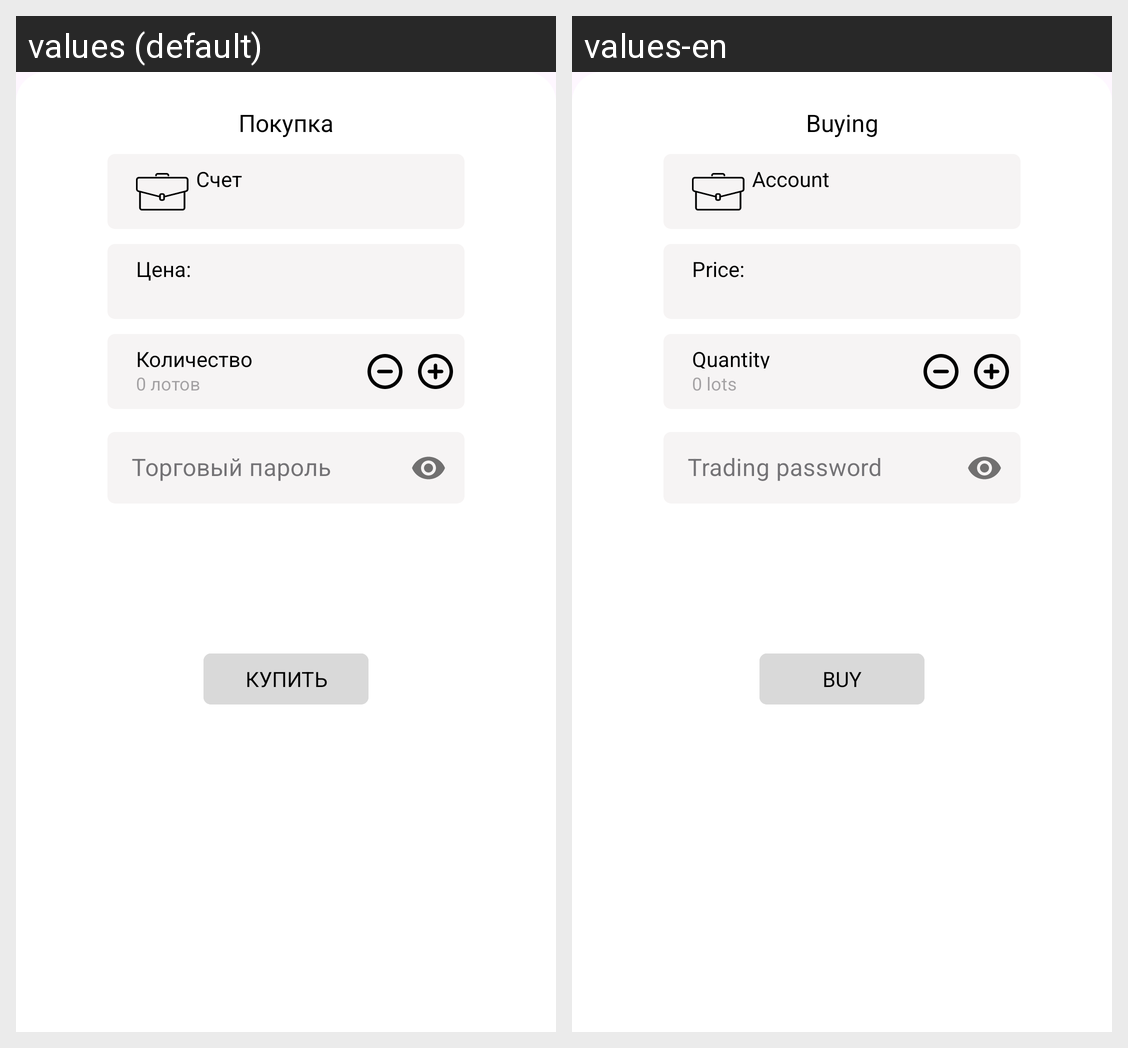

The same Android screen rendered under two of its app's locales, left to right. List the strings drawn on it with the default value and each locale's translation.
Android screen res/layout/dialog_buy.xml rendered under 2 locales, left to right: values (default), values-en. Device: Nexus 5 (rendered at 1080×1920; each locale shown at half size, 540×960, under a caption strip naming it); theme Theme.Surf.
Strings drawn on this screen, with the default value and each locale's value (text and hints the layout hard-codes, and strings that could not be matched under every locale, appear in the picture but are not listed):

buy_security_paper
  values: Покупка
  values-en: Buying

number
  values: Количество
  values-en: Quantity

number_lots
  values: 0 лотов
  values-en: 0 lots

price_name
  values: Цена:
  values-en: Price:

account
  values: Счет
  values-en: Account

buy
  values: Купить
  values-en: Buy

trading_password
  values: Торговый пароль
  values-en: Trading password
